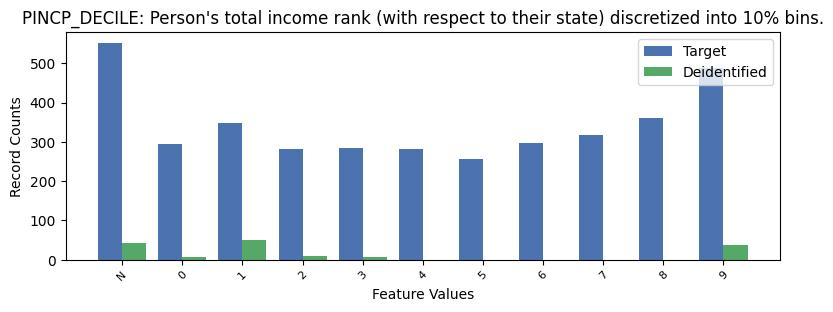

The file beside this chart, header and first rows:
, PINCP_DECILE, count_target, count_deidentified
0, -1, 552, 43.0
1, 9, 487, 37.0
2, 8, 360, 0.0
3, 1, 347, 50.0
4, 7, 318, 0.0
5, 6, 298, 0.0
6, 0, 294, 7.0
7, 3, 284, 6.0
8, 2, 283, 9.0
9, 4, 282, 0.0
10, 5, 257, 0.0
